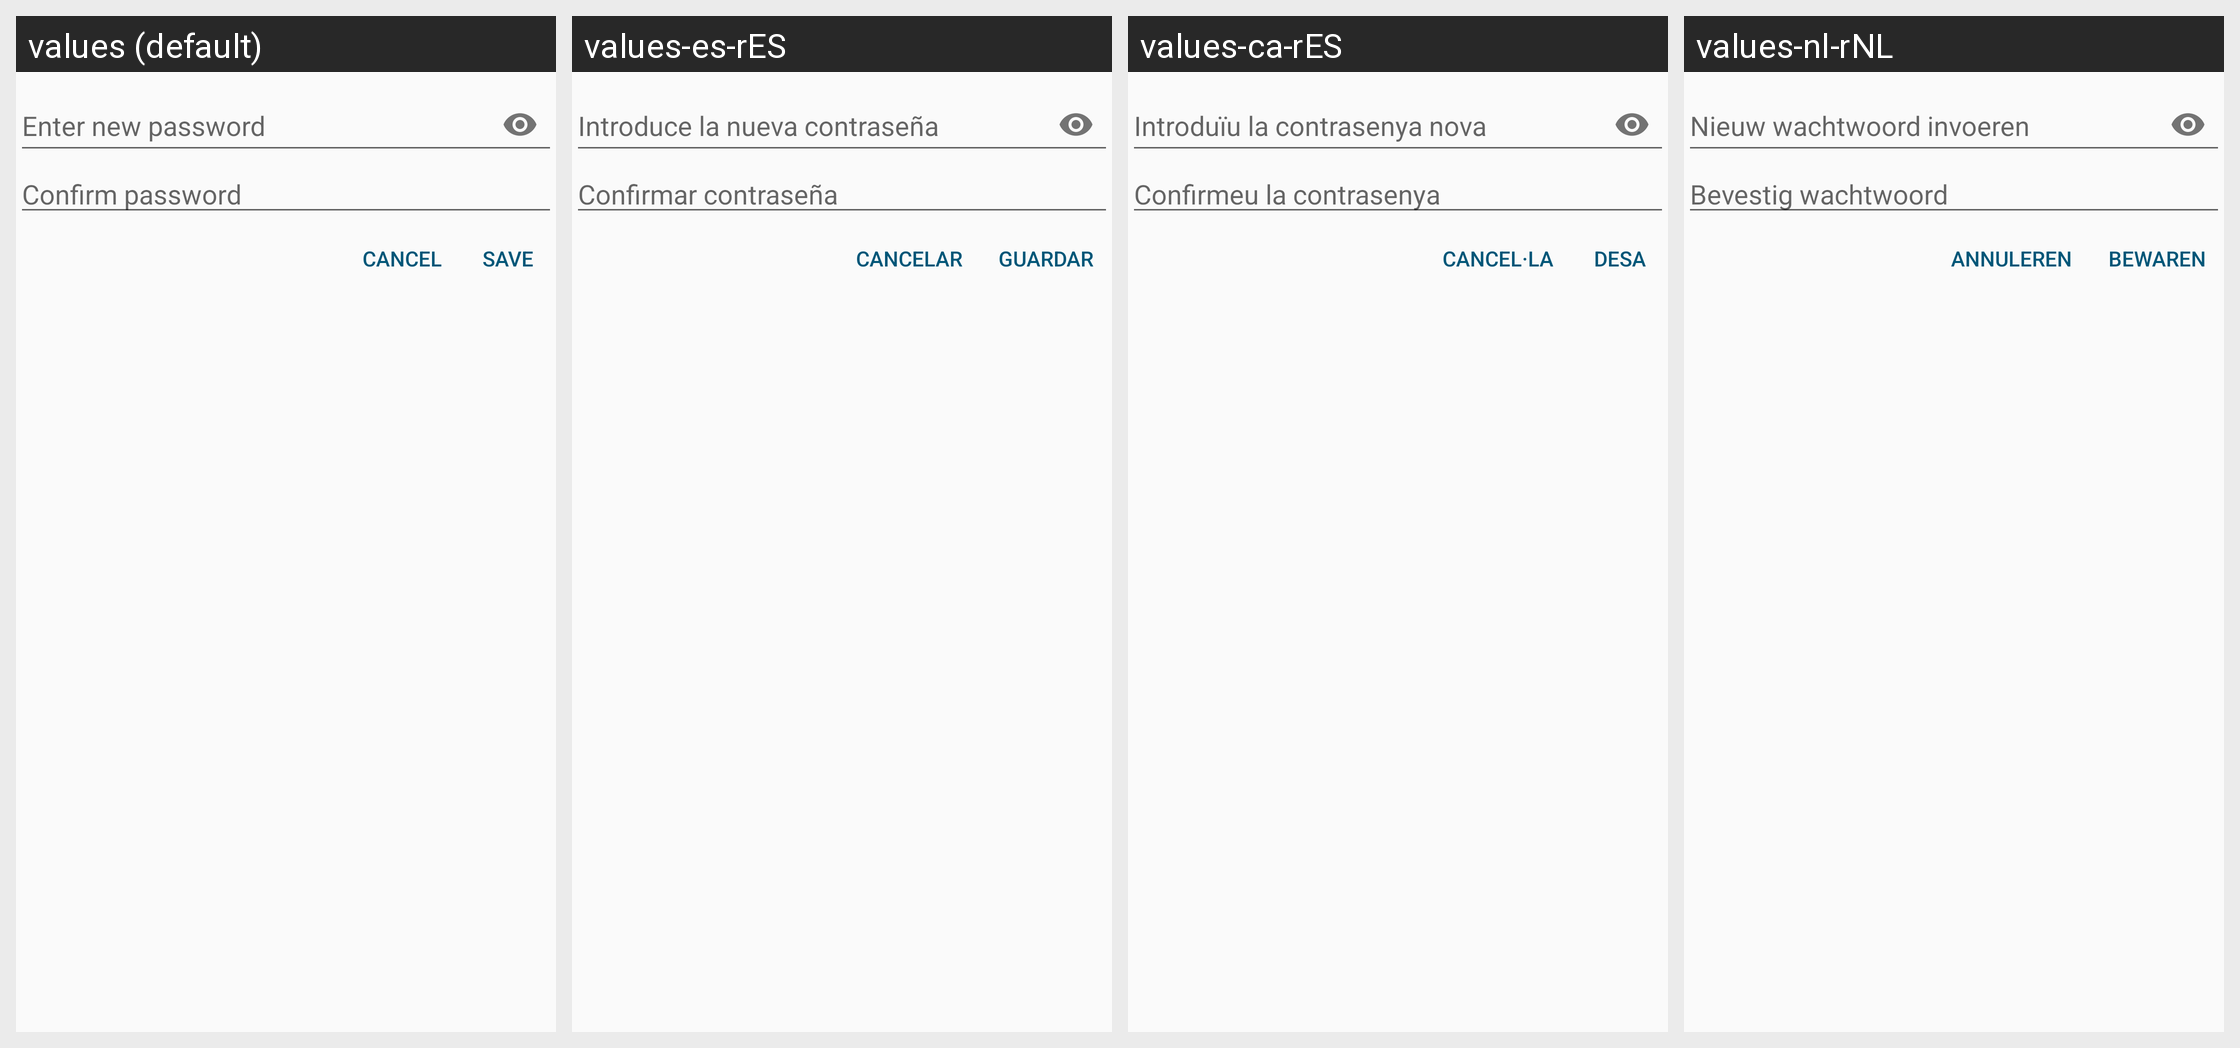

The same Android screen rendered under several of its app's locales, left to right. List the strings drawn on it with the default value and each locale's translation.
Android screen res/layout/component_authentication.xml rendered under 4 locales, left to right: values (default), values-es-rES, values-ca-rES, values-nl-rNL. Device: Nexus 5 (rendered at 1080×1920; each locale shown at half size, 540×960, under a caption strip naming it); theme AppTheme.
Other locales in the repository, not shown: values-cs-rCZ, values-de-rDE, values-fr-rFR, values-gl-rES, values-pl-rPL, values-ru-rRU, values-zh-rCN.
Strings drawn on this screen, with the default value and each locale's value (text and hints the layout hard-codes, and strings that could not be matched under every locale, appear in the picture but are not listed):

settings_hint_password
  values: Enter new password
  values-es-rES: Introduce la nueva contraseña
  values-ca-rES: Introduïu la contrasenya nova
  values-nl-rNL: Nieuw wachtwoord invoeren

settings_hint_password_confirm
  values: Confirm password
  values-es-rES: Confirmar contraseña
  values-ca-rES: Confirmeu la contrasenya
  values-nl-rNL: Bevestig wachtwoord

button_cancel
  values: Cancel
  values-es-rES: Cancelar
  values-ca-rES: Cancel·la
  values-nl-rNL: Annuleren

button_save
  values: Save
  values-es-rES: Guardar
  values-ca-rES: Desa
  values-nl-rNL: Bewaren
